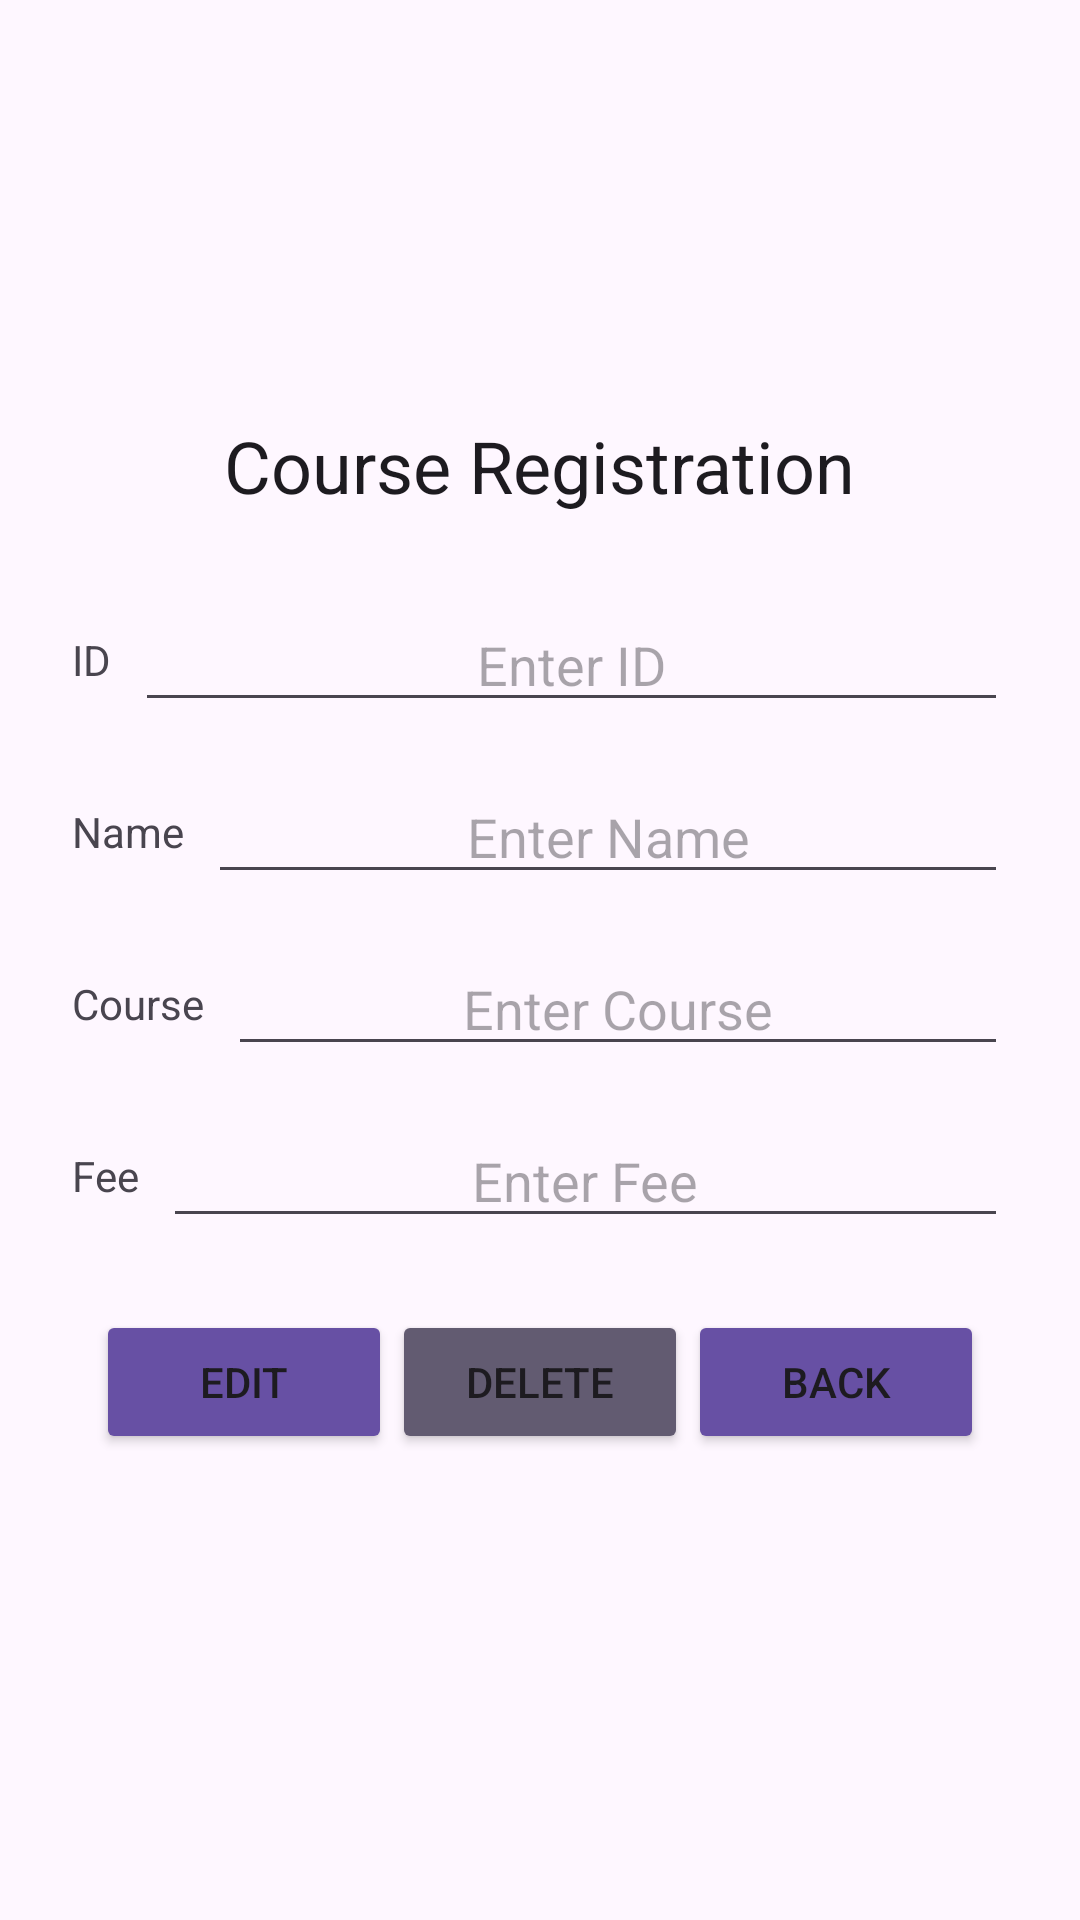

Reconstruct the res/layout file that produces this screen, plus the resources it refers to.
<!-- AndroidManifest.xml: application theme Theme.Courseregapp -->
<!-- res/layout/activity_edit_delete.xml -->
<?xml version="1.0" encoding="utf-8"?>
<LinearLayout xmlns:android="http://schemas.android.com/apk/res/android"
    xmlns:tools="http://schemas.android.com/tools"
    android:layout_width="match_parent"
    android:layout_height="match_parent"
    android:orientation="vertical"
    android:gravity="center"
    tools:context=".EditDeleteActivity"
    android:padding="16dp">

    
    <TextView
        android:layout_width="wrap_content"
        android:layout_height="wrap_content"
        android:text="Course Registration"
        android:textColor="?android:attr/textColorPrimary"
        android:textSize="24sp"
        android:layout_marginBottom="20dp"
        android:gravity="center" />

    
    <LinearLayout
        android:layout_width="match_parent"
        android:layout_height="wrap_content"
        android:orientation="horizontal"
        android:gravity="center"
        android:padding="8dp">
        <TextView
            android:layout_width="wrap_content"
            android:layout_height="wrap_content"
            android:text="ID"
            android:layout_marginEnd="8dp"/>
        <EditText
            android:id="@+id/id"
            android:layout_width="0dp"
            android:layout_height="wrap_content"
            android:layout_weight="1"
            android:ems="10"
            android:textAlignment="center"
            android:hint="Enter ID"
            android:inputType="number" />
    </LinearLayout>

    
    <LinearLayout
        android:layout_width="match_parent"
        android:layout_height="wrap_content"
        android:orientation="horizontal"
        android:gravity="center"
        android:padding="8dp">
        <TextView
            android:layout_width="wrap_content"
            android:layout_height="wrap_content"
            android:text="Name"
            android:layout_marginEnd="8dp"/>
        <EditText
            android:id="@+id/name"
            android:layout_width="0dp"
            android:layout_height="wrap_content"
            android:layout_weight="1"
            android:ems="10"
            android:textAlignment="center"
            android:hint="Enter Name"
            android:inputType="text" />
    </LinearLayout>

    
    <LinearLayout
        android:layout_width="match_parent"
        android:layout_height="wrap_content"
        android:orientation="horizontal"
        android:gravity="center"
        android:padding="8dp">
        <TextView
            android:layout_width="wrap_content"
            android:layout_height="wrap_content"
            android:text="Course"
            android:layout_marginEnd="8dp"/>
        <EditText
            android:id="@+id/course"
            android:layout_width="0dp"
            android:layout_height="wrap_content"
            android:layout_weight="1"
            android:ems="10"
            android:textAlignment="center"
            android:hint="Enter Course"
            android:inputType="text" />
    </LinearLayout>

    
    <LinearLayout
        android:layout_width="match_parent"
        android:layout_height="wrap_content"
        android:orientation="horizontal"
        android:gravity="center"
        android:padding="8dp">
        <TextView
            android:layout_width="wrap_content"
            android:layout_height="wrap_content"
            android:text="Fee"
            android:layout_marginEnd="8dp"/>
        <EditText
            android:id="@+id/fee"
            android:layout_width="0dp"
            android:layout_height="wrap_content"
            android:layout_weight="1"
            android:ems="10"
            android:textAlignment="center"
            android:hint="Enter Fee"
            android:inputType="numberDecimal" />
    </LinearLayout>

    
    <LinearLayout
        android:layout_width="match_parent"
        android:layout_height="wrap_content"
        android:orientation="horizontal"
        android:gravity="center"
        android:padding="16dp">

        <Button
            android:id="@+id/bt1"
            android:layout_width="0dp"
            android:layout_height="wrap_content"
            android:layout_weight="1"
            android:text="Edit"
            android:backgroundTint="?android:attr/colorPrimary" />

        <Button
            android:id="@+id/bt2"
            android:layout_width="0dp"
            android:layout_height="wrap_content"
            android:layout_weight="1"
            android:text="Delete"
            android:backgroundTint="?android:attr/colorAccent" />

        <Button
            android:id="@+id/bt3"
            android:layout_width="0dp"
            android:layout_height="wrap_content"
            android:layout_weight="1"
            android:text="Back"
            android:backgroundTint="?android:attr/colorPrimaryDark" />
    </LinearLayout>
</LinearLayout>
<!-- resources referenced by this layout -->
<resources>
  <style name="Theme.Courseregapp" parent="Base.Theme.Courseregapp" />
  <style name="Base.Theme.Courseregapp" parent="Theme.Material3.DayNight.NoActionBar">
          
          
      </style>
</resources>
